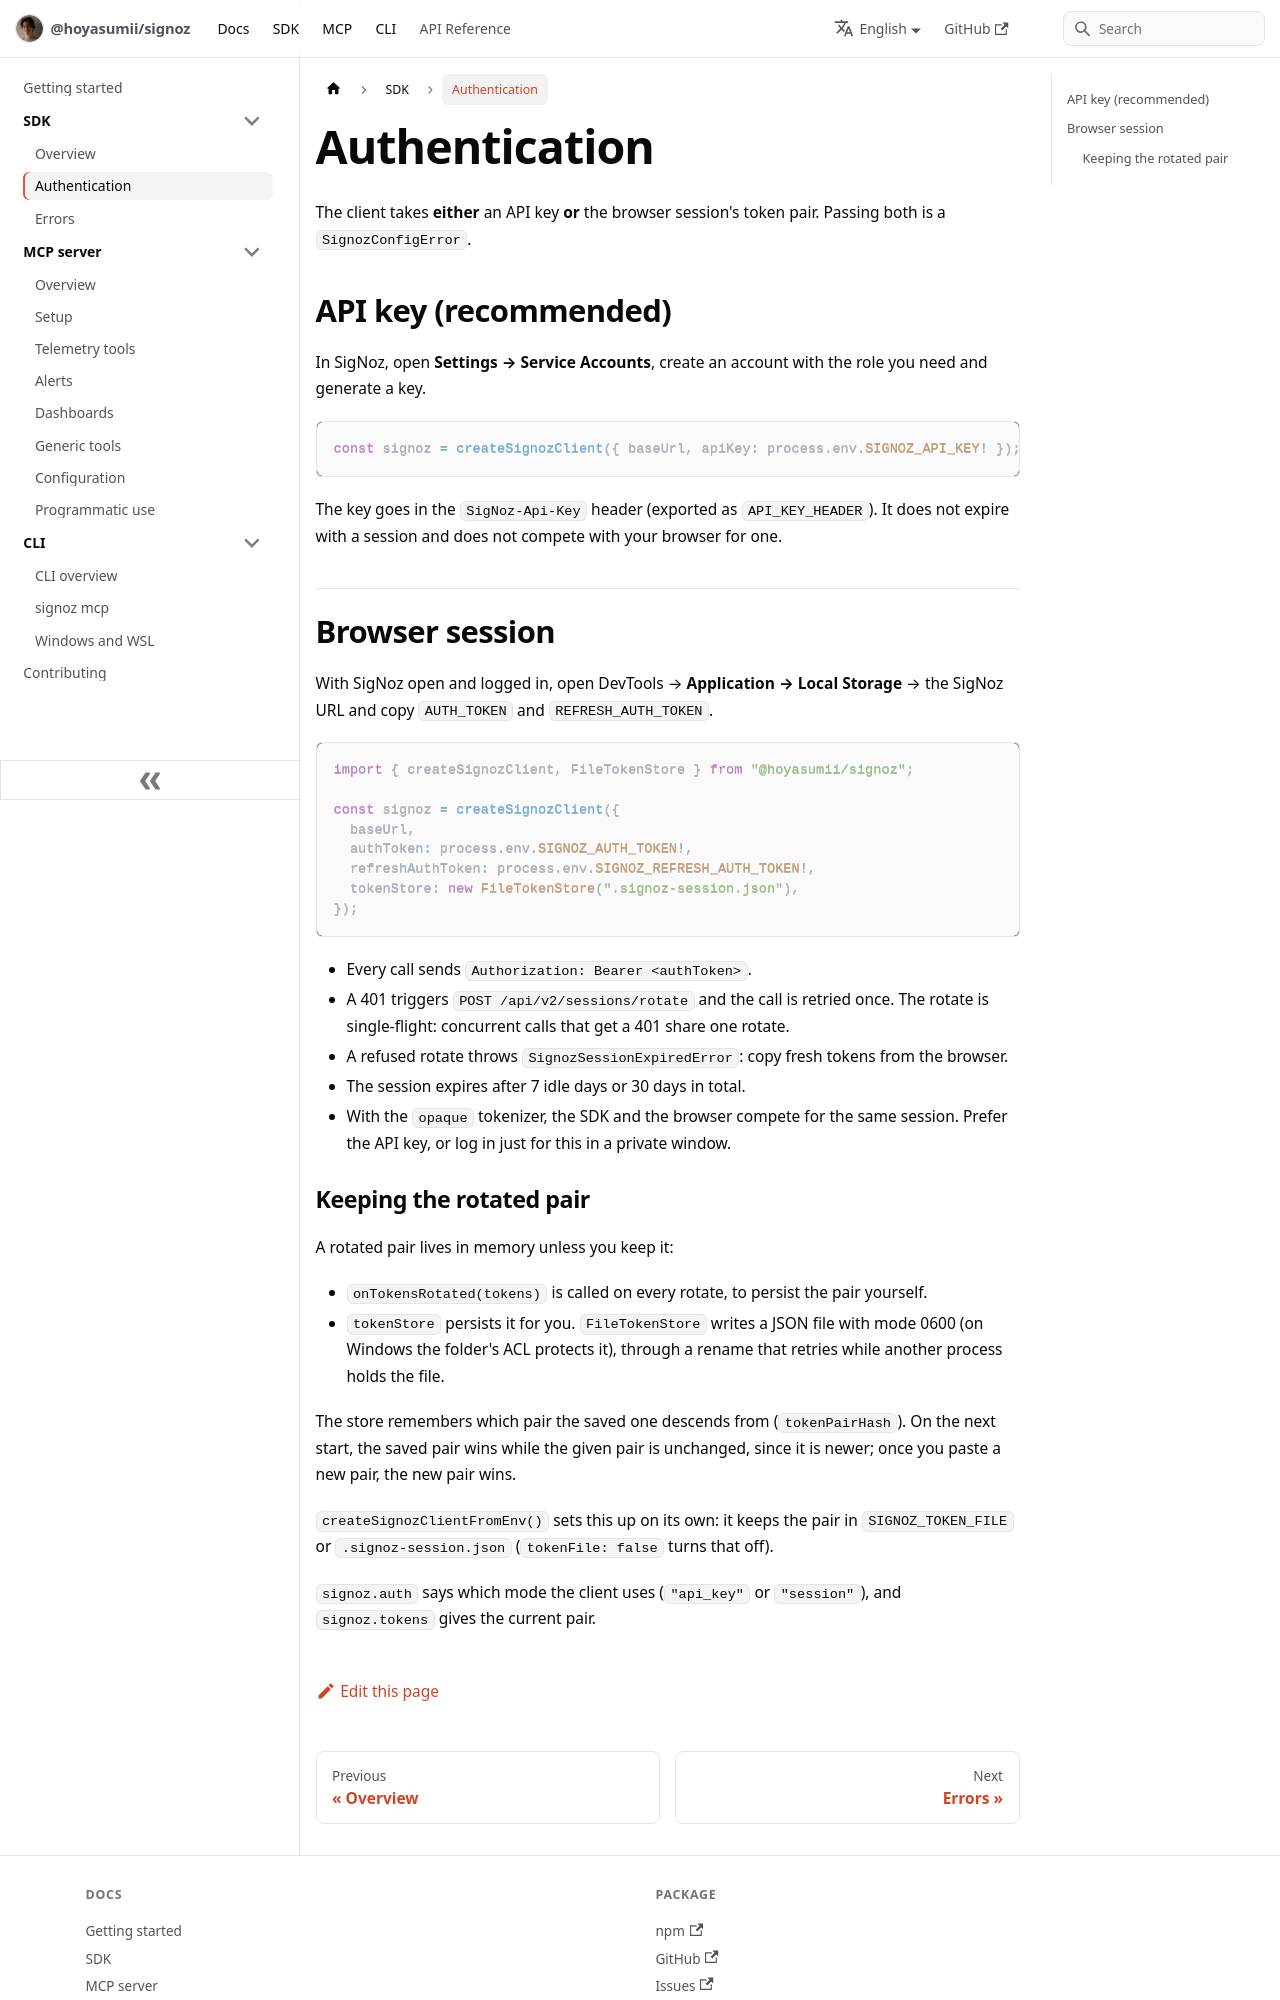

repository: Hoyasumii/signoz · page: docs/sdk/authentication.html · generator: docusaurus

---
sidebar_position: 2
title: Authentication
description: "A service account API key, or the browser session's tokens with automatic rotation and a token file."
---

# Authentication

The client takes **either** an API key **or** the browser session's token pair. Passing both is a
`SignozConfigError`.

## API key (recommended)

In SigNoz, open **Settings → Service Accounts**, create an account with the role you need and generate a key.

```ts
const signoz = createSignozClient({ baseUrl, apiKey: process.env.SIGNOZ_API_KEY! });
```

The key goes in the `SigNoz-Api-Key` header (exported as `API_KEY_HEADER`). It does not expire with a session and
does not compete with your browser for one.

## Browser session

With SigNoz open and logged in, open DevTools → **Application → Local Storage** → the SigNoz URL and copy
`AUTH_TOKEN` and `REFRESH_AUTH_TOKEN`.

```ts
import { createSignozClient, FileTokenStore } from "@hoyasumii/signoz";

const signoz = createSignozClient({
  baseUrl,
  authToken: process.env.SIGNOZ_AUTH_TOKEN!,
  refreshAuthToken: process.env.SIGNOZ_REFRESH_AUTH_TOKEN!,
  tokenStore: new FileTokenStore(".signoz-session.json"),
});
```

- Every call sends `Authorization: Bearer <authToken>`.
- A 401 triggers `POST /api/v2/sessions/rotate` and the call is retried once. The rotate is single-flight:
  concurrent calls that get a 401 share one rotate.
- A refused rotate throws `SignozSessionExpiredError`: copy fresh tokens from the browser.
- The session expires after 7 idle days or 30 days in total.
- With the `opaque` tokenizer, the SDK and the browser compete for the same session. Prefer the API key, or log
  in just for this in a private window.
